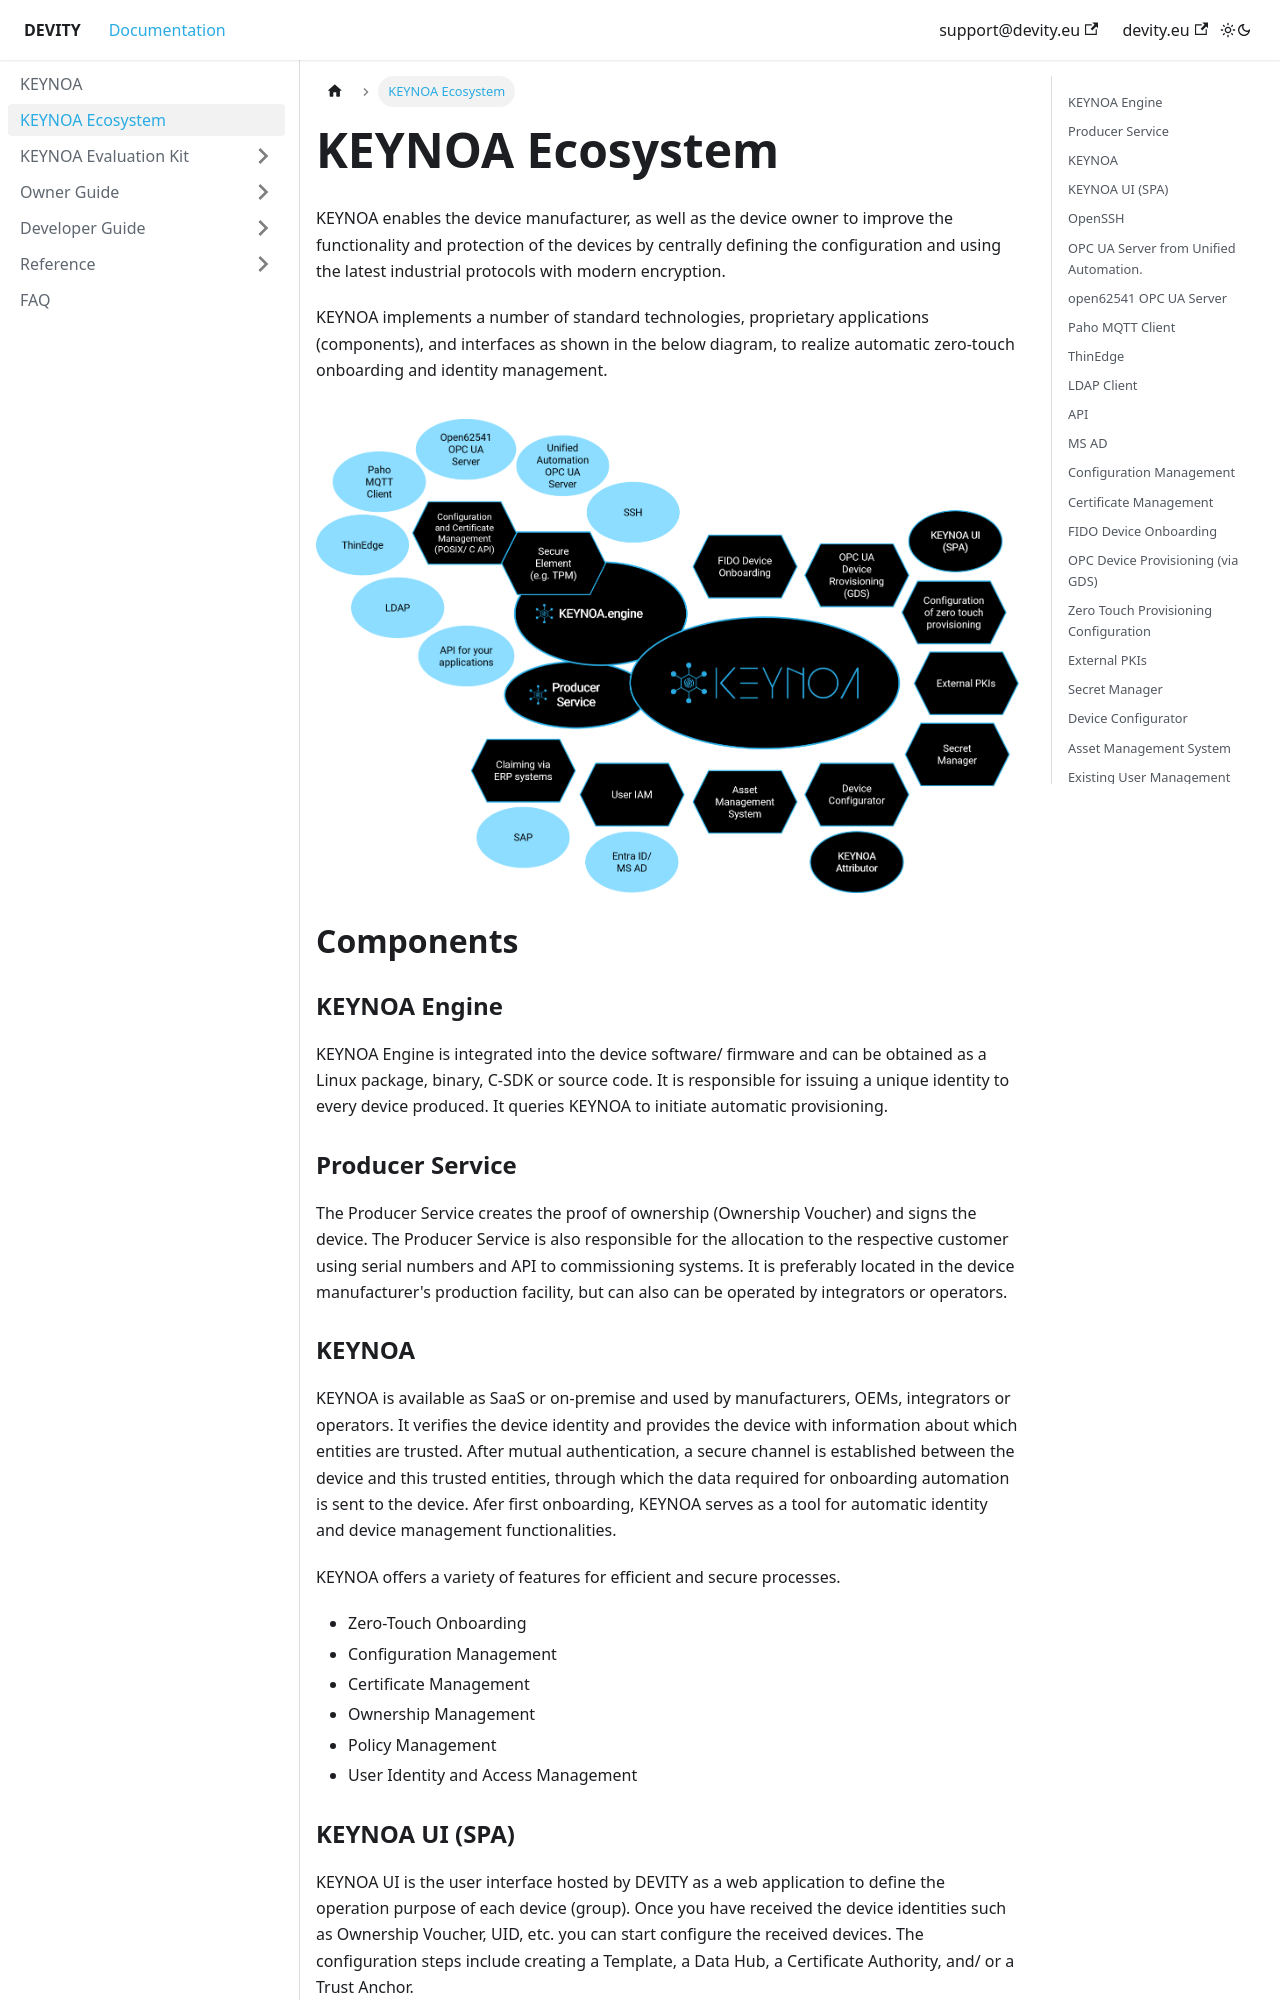

repository: DEVITY-IOT/devity-iot.github.io · page: keynoa-interfaces/index.html · generator: docusaurus

---
sidebar_position: 2
sidebar_label: "KEYNOA Ecosystem"
title: KEYNOA Ecosystem
---

KEYNOA enables the device manufacturer, as well as the device owner to improve the functionality and protection of the devices by centrally defining the configuration and using the latest industrial protocols with modern encryption. 

KEYNOA implements a number of standard technologies, proprietary applications (components), and interfaces as shown in the below diagram, to realize automatic zero-touch onboarding and identity management. 

![KEYNOA](/img/KEYNOA/KEYNOA_Ecosystem_new.png)

# Components

### KEYNOA Engine

KEYNOA Engine is integrated into the device software/ firmware and can be obtained as a Linux package, binary, C-SDK or source code. It is responsible for issuing a unique identity to every device produced. It queries KEYNOA to initiate automatic provisioning.


### Producer Service
The Producer Service creates the proof of ownership (Ownership Voucher) and signs the device. The Producer Service is also responsible for the allocation to the respective customer using serial numbers and API to commissioning systems.
It is preferably located in the device manufacturer's production facility, but can also can be operated by integrators or operators.


### KEYNOA 

KEYNOA is available as SaaS or on-premise and used by manufacturers, OEMs, integrators or operators. It verifies the device identity and provides the device with information about which entities are trusted. After mutual authentication, a secure channel is established between the device and this trusted entities, through which the data required for onboarding automation is sent to the device. Afer first onboarding, KEYNOA serves as a tool for automatic identity and device management functionalities.

KEYNOA offers a variety of features for efficient and secure processes. 
- Zero-Touch Onboarding
- Configuration Management
- Certificate Management
- Ownership Management
- Policy Management
- User Identity and Access Management

### KEYNOA UI (SPA)

KEYNOA UI is the user interface hosted by DEVITY as a web application to define the operation purpose of each device (group). Once you have received the device identities such as Ownership Voucher, UID, etc. you can start configure the received devices. The configuration steps include creating a Template, a Data Hub, a Certificate Authority, and/ or a Trust Anchor.
